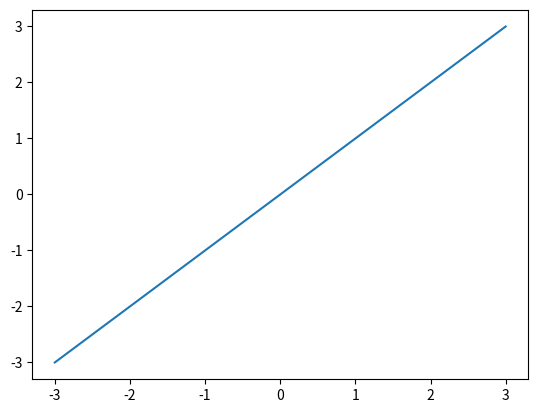

Recreate this plot in Python.
# Script para plotar alguns sinais para a disciplina de sinais e sistemas
import matplotlib.pyplot as plt

x = [-3, -2, -1, 0, 1, 2, 3]
# y = [element - 1 for element in x]  # x - 1
y = x

plt.plot(x, y)
plt.show()